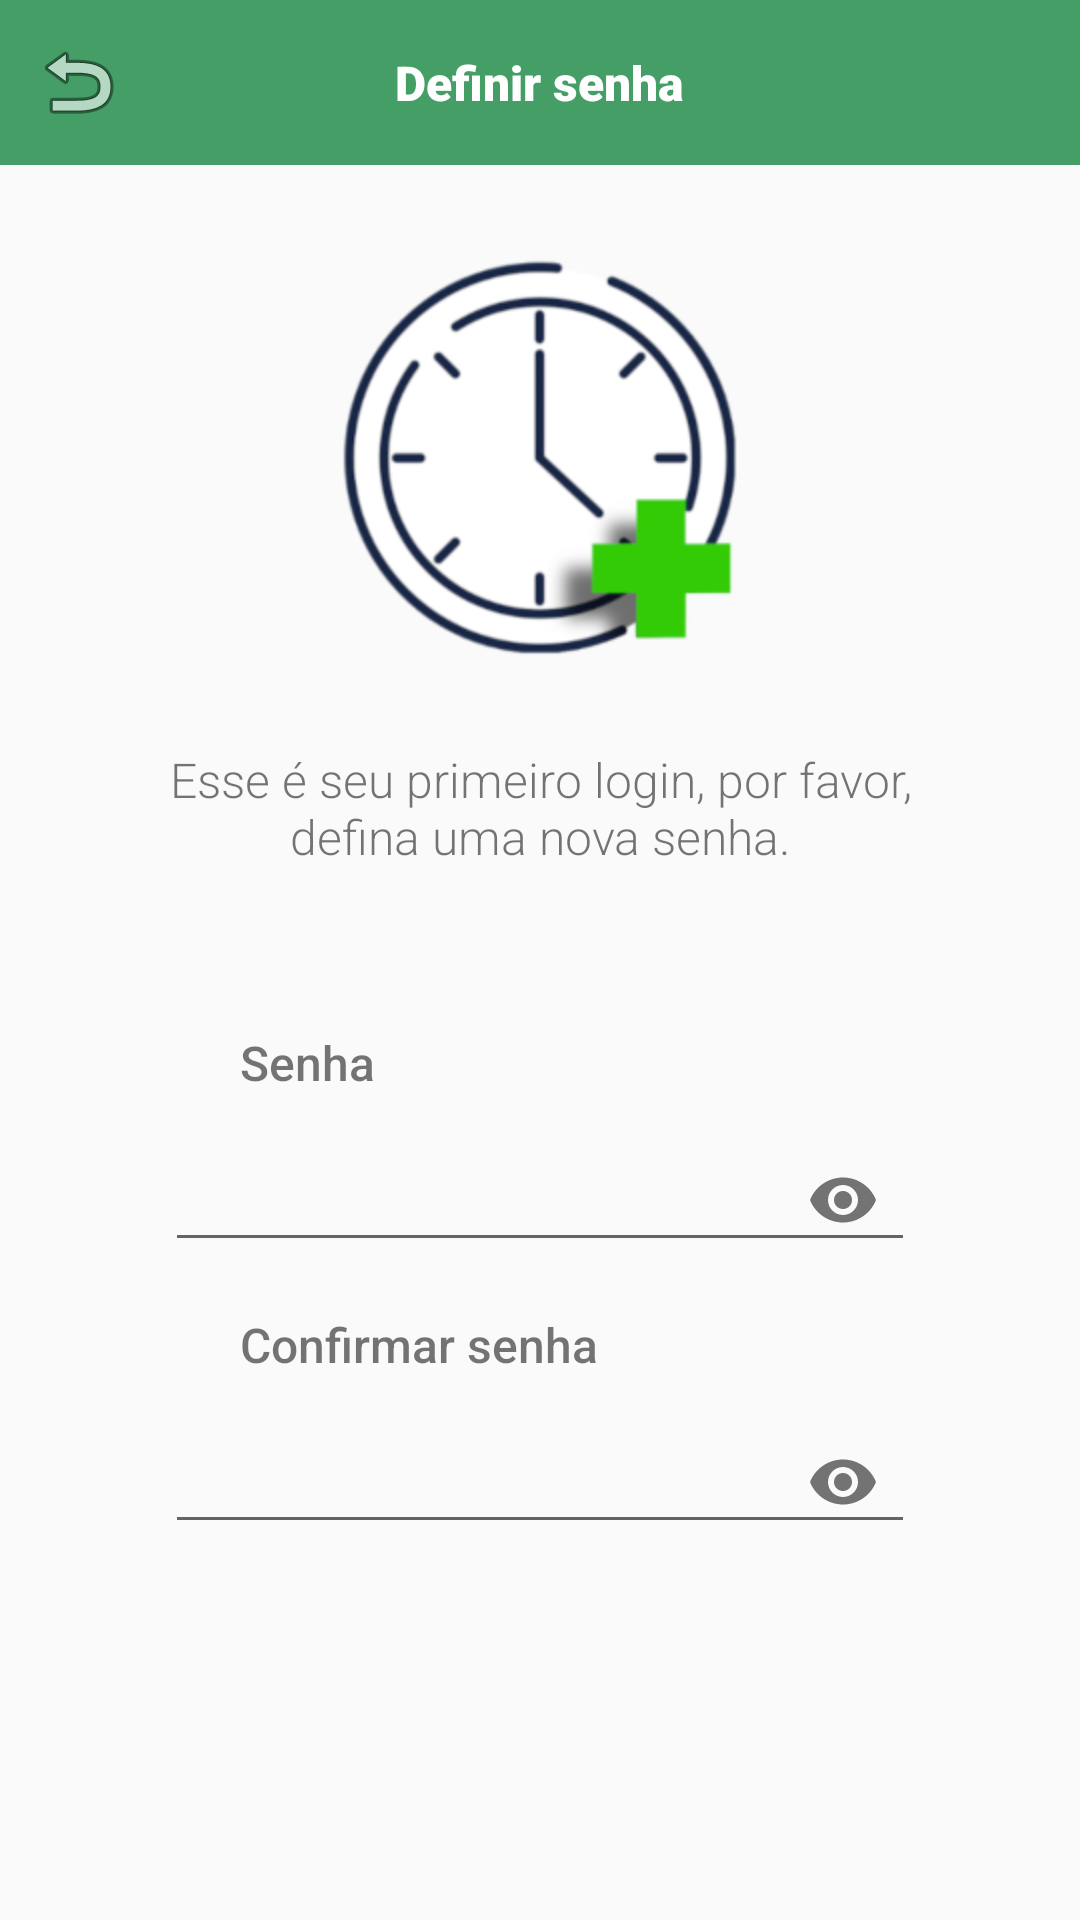

Write the Android layout XML for this screen, with the resource values it uses.
<!-- AndroidManifest.xml: application theme Theme.AppCompat.Light.NoActionBar -->
<!-- res/layout/activity_definir_senha.xml -->
<?xml version="1.0" encoding="utf-8"?>
<androidx.constraintlayout.widget.ConstraintLayout xmlns:android="http://schemas.android.com/apk/res/android"
    xmlns:app="http://schemas.android.com/apk/res-auto"
    xmlns:tools="http://schemas.android.com/tools"
    android:layout_width="match_parent"
    android:layout_height="match_parent"
    tools:context=".DefinirSenha">

    <com.google.android.material.navigation.NavigationView
        android:id="@+id/appBarDefinirSenha"
        android:layout_width="match_parent"
        android:layout_height="55dp"
        android:background="#449E65"
        app:layout_constraintEnd_toEndOf="parent"
        app:layout_constraintStart_toStartOf="parent"
        app:layout_constraintTop_toTopOf="parent">

        <ImageView
            android:id="@+id/definirSenhaVoltar"
            android:layout_width="wrap_content"
            android:layout_height="wrap_content"
            android:layout_gravity="center_vertical"
            android:layout_marginStart="10dp"
            android:src="@android:drawable/ic_menu_revert" />

        <TextView
            android:id="@+id/textView62"
            android:layout_width="wrap_content"
            android:layout_height="wrap_content"
            android:layout_gravity="center_horizontal|center_vertical"
            android:fontFamily="sans-serif-black"
            android:text="Definir senha"
            android:textColor="#FFFFFF"
            android:textSize="16sp" />
    </com.google.android.material.navigation.NavigationView>


    <ImageView
        android:id="@+id/imageView5"
        android:layout_width="wrap_content"
        android:layout_height="wrap_content"
        android:layout_marginTop="30dp"
        android:src="@mipmap/logo"
        app:layout_constraintEnd_toEndOf="parent"
        app:layout_constraintStart_toStartOf="parent"
        app:layout_constraintTop_toBottomOf="@+id/appBarDefinirSenha" />

    <TextView
        android:id="@+id/textView65"
        android:layout_width="250dp"
        android:layout_height="56dp"
        android:layout_marginTop="30dp"
        android:fontFamily="sans-serif-light"
        android:text="Esse é seu primeiro login, por favor, defina uma nova senha."
        android:textAlignment="center"
        android:textSize="16sp"
        app:layout_constraintEnd_toEndOf="parent"
        app:layout_constraintStart_toStartOf="parent"
        app:layout_constraintTop_toBottomOf="@+id/imageView5" />


    <com.google.android.material.textfield.TextInputLayout
        android:id="@+id/textInputLayout"
        android:layout_width="wrap_content"
        android:layout_height="wrap_content"
        android:layout_marginTop="60dp"
        app:endIconMode="password_toggle"
        app:layout_constraintEnd_toEndOf="parent"
        app:layout_constraintStart_toStartOf="parent"
        app:layout_constraintTop_toBottomOf="@+id/textView65">

        <com.google.android.material.textfield.TextInputEditText
            android:id="@+id/definirSenhaSenha"
            android:layout_width="250dp"
            android:layout_height="wrap_content"
            android:fontFamily="sans-serif-light"
            android:gravity="top"
            android:inputType="textPassword" />


    </com.google.android.material.textfield.TextInputLayout>


    <com.google.android.material.textfield.TextInputLayout
        android:id="@+id/textInputLayout2"
        android:layout_width="wrap_content"
        android:layout_height="wrap_content"
        android:layout_marginTop="35dp"
        app:endIconMode="password_toggle"
        app:layout_constraintEnd_toEndOf="parent"
        app:layout_constraintStart_toStartOf="parent"
        app:layout_constraintTop_toBottomOf="@+id/textInputLayout">


        <com.google.android.material.textfield.TextInputEditText
            android:id="@+id/definirSenhaConfirmarSenha"
            android:layout_width="250dp"
            android:layout_height="wrap_content"
            android:ems="10"
            android:fontFamily="sans-serif-light"
            android:inputType="textPassword"
            app:layout_constraintEnd_toEndOf="parent"
            app:layout_constraintHorizontal_bias="0.503"
            app:layout_constraintStart_toStartOf="parent"
            tools:layout_editor_absoluteY="520dp" />
    </com.google.android.material.textfield.TextInputLayout>

    <TextView
        android:id="@+id/textView68"
        android:layout_width="wrap_content"
        android:layout_height="wrap_content"
        android:layout_marginStart="80dp"
        android:fontFamily="sans-serif-medium"
        android:text="Confirmar senha"
        android:textSize="16sp"
        app:layout_constraintBottom_toTopOf="@+id/textInputLayout2"
        app:layout_constraintStart_toStartOf="parent" />

    <Button
        android:id="@+id/definirSenhaEntrar"
        android:layout_width="125dp"
        android:layout_height="50dp"
        android:layout_marginTop="108dp"
        android:layout_marginBottom="30dp"
        android:background="@drawable/card_view_bg"
        android:backgroundTint="#028E10"
        android:text="Entrar"
        android:textColor="#FFFFFF"
        app:layout_constraintBottom_toBottomOf="parent"
        app:layout_constraintEnd_toEndOf="parent"
        app:layout_constraintStart_toStartOf="parent"
        app:layout_constraintTop_toBottomOf="@+id/textInputLayout2"
        app:layout_constraintVertical_bias="1.0" />

    <TextView
        android:id="@+id/textView66"
        android:layout_width="wrap_content"
        android:layout_height="wrap_content"
        android:layout_marginStart="80dp"
        android:fontFamily="sans-serif-medium"
        android:text="Senha"
        android:textSize="16sp"
        app:layout_constraintBottom_toTopOf="@+id/textInputLayout"
        app:layout_constraintStart_toStartOf="parent" />


</androidx.constraintlayout.widget.ConstraintLayout>
<!-- resources referenced by this layout -->
<resources>
  <!-- mipmap logo: png bitmap (mipmap-hdpi, 42659 bytes) -->
</resources>
